Run: headless pygame with SDL's dummy video driver; simulated clock (each Clock.tick advances the game by its frame time, no real sleeping); random seed 0; keys injected as events and as key.get_pressed() state; mouse plan: one left click at the window centre at the start of phase 2, then a move to the lower-right quarter at the start of phase 3.
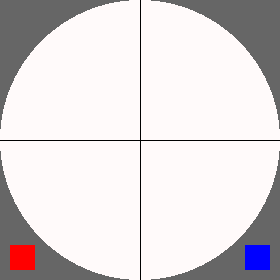
Frame 1 of 4 · flips 1–60 · no input
Frame 2 of 4 · flips 61–180 · clicked the window centre · tapped SPACE, RETURN · held RIGHT (→), D · screen unchanged from frame 1, image omitted
Frame 3 of 4 · flips 181–300 · moved the mouse to the lower-right quarter · held DOWN (↓), S · screen unchanged from frame 2, image omitted
Frame 4 of 4 · flips 301–420 · held LEFT (←), A, UP (↑), W · screen unchanged from frame 3, image omitted

The pygame program that drew these frames:

import pygame
import random
import math



#PART A

pygame.init()
window = pygame.display.set_mode()

pygame.display.set_mode(size=(280,280))
window.fill("gray40")
pygame.display.flip()
#pygame.time.wait(5000)
print(pygame.display.get_window_size())

pygame.draw.circle(window, (255,255,255), (140,140), (140))
pygame.draw.line(window, (0,0,0), (0,140),(280,140))
pygame.draw.line(window, (0,0,0), (140,0),(140,280))
pygame.display.flip()
pygame.time.wait(2000)
team = True



# PART B

#throwing the darts
x1 = 140
y1 = 140
width = 280
pygame.display.flip()

for i in range(10):
  x2 = random.randrange(0,280)
  y2 = random.randrange(0,280)
  pygame.draw.circle(window, (0,0,0), (x2,y2), (2))
  pygame.display.flip()
  pygame.time.wait(1000)
  distance_from_center = math.hypot(x1-x2, y1-y2) #Distance formula
  is_in_circle = distance_from_center <= width/2 #Screen width
  print(is_in_circle)
  if not is_in_circle:
    pygame.draw.circle(window, (255,0,0), (x2,y2), (2))
  else:
    pygame.draw.circle(window, (0,255,0), (x2,y2), (2))
pygame.display.flip()
pygame.time.wait(3000)



#PART C

#Resetting the dart board
window = pygame.display.set_mode()
pygame.display.set_mode(size=(280,280))
window.fill("gray40")
pygame.draw.circle(window, (255,250,250), (140,140), (140))
pygame.draw.line(window, (0,0,0), (0,140),(280,140))
pygame.draw.line(window, (0,0,0), (140,0),(140,280))
pygame.display.flip()

while team == True:
  mouse_x, mouse_y = pygame.mouse.get_pos()
  red_box = pygame.draw.rect(window, (255,0,0), [10,245,25,25])
  blue_box = pygame.draw.rect(window, (0,0,255), [245,245,25,25])
  pygame.display.flip()
  pygame.time.wait(7000)

# Choosing a team
  print("select player RED or player BLUE")
  for event in pygame.event.get():
    if event.type == pygame.MOUSEBUTTONDOWN:
      if blue_box.collidepoint(mouse_x, mouse_y):
        team = False
        print("Team is Blue")
      elif red_box.collidepoint(mouse_x, mouse_y):
        team = False
        print("Team is Red")

# Throwing the Darts
round = 1
red_pts = 0
blue_pts = 0
for i in range(10):
  print("ROUND", round)
  round = round + 1
  x2 = random.randrange(0,280)
  y2 = random.randrange(0,280)
  red = pygame.draw.circle(window, (0,0,0), (x2,y2), (2))
  pygame.display.flip()
  distance_from_center = math.hypot(x1-x2, y1-y2) #Distance formula
  is_in_circle = distance_from_center <= width/2 #Screen width
  if not is_in_circle:
    red = pygame.draw.circle(window, (255,0,0), (x2,y2), (2)) #red
    print("player1 misses!")
    pygame.time.wait(1000)
  else:
    pygame.draw.circle(window, (0,255,255), (x2,y2), (2)) #cyan
    print("player1 hits!")
    pygame.time.wait(1000)
    red_pts = red_pts + 1
  for i in range (1):
    x2 = random.randrange(0,280)
    y2 = random.randrange(0,280)
    blue = pygame.draw.circle(window, (0,0,0), (x2,y2), (2))
    distance_from_center = math.hypot(x1-x2, y1-y2) #Distance 
    is_in_circle = distance_from_center <= width/2 #Screen width
    if not is_in_circle:
      pygame.draw.circle(window, (255,0,255), (x2,y2), (2)) #magenta
      print("player2 misses!")
      pygame.time.wait(1000)
    else:
      pygame.draw.circle(window, (0,255,0), (x2,y2), (2)) #green
      print("player2 hits!")
      pygame.time.wait(1000)
      blue_pts = blue_pts + 1
pygame.display.flip()
pygame.time.wait(3000)

# Determining whether your team won or not
for i in range(1):
  if red_box.collidepoint(mouse_x, mouse_y):
    if red_pts > blue_pts: 
      print("YAY, red team won!")
    elif red_pts < blue_pts:
      print("AWW MAN, red team lost!")
    else:
      print("TIE!!!")
  if blue_box.collidepoint(mouse_x, mouse_y):
    if blue_pts > red_pts: 
      print("YAY, blue team won!")
    elif blue_pts < red_pts:
      print("AWW MAN, blue team lost!")
    else:
      print("It's a tie!!!")
